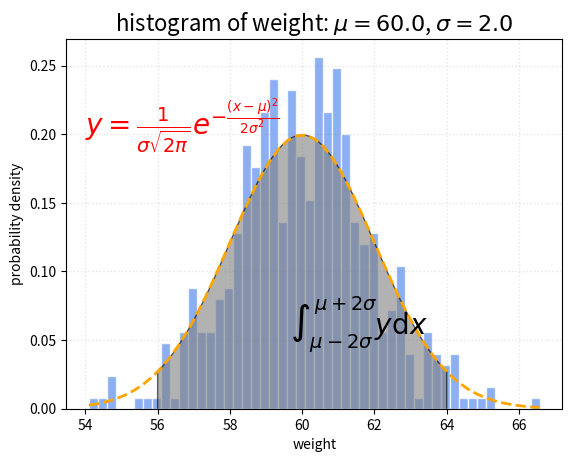

Recreate this plot in Python.
# -*- coding:utf-8 -*-

import matplotlib as mpl
import matplotlib.pyplot as plt
import numpy as np

from matplotlib.patches import Polygon

#mpl.rcParams["font.sans-serif"]=["FangSong"]
#mpl.rcParams["axes.unicode_minus"]=False

mu = 60.0
sigma = 2.0
x = mu+sigma*np.random.randn(500)

bins = 50

fig,ax = plt.subplots(1,1)

n,bins,patches = ax.hist(x,
                         bins,
#                        normed=True,
                         density=True,
                         histtype="bar",
                         facecolor="cornflowerblue",
                         edgecolor="white",
                         alpha=0.75)

y = ((1/(np.power(2*np.pi,0.5)*sigma))*
     np.exp(-0.5*np.power((bins-mu)/sigma,2)))

ax.plot(bins,y,color="orange",ls="--",lw=2)

integ_x = np.linspace(mu-2*sigma,mu+2*sigma,1000)
integ_y = ((1/(np.power(2*np.pi,0.5)*sigma))*
     np.exp(-0.5*np.power((integ_x-mu)/sigma,2)))
area = [(mu-2*sigma,0),*zip(integ_x,integ_y),(mu+2*sigma,0)]

poly = Polygon(area,facecolor="gray",edgecolor="k",alpha=0.6,closed=False)
ax.add_patch(poly)

plt.text(0.45,0.2,
         r"$\int_{\mu-2\sigma}^{\mu+2\sigma} y\mathrm{d}x$",
         fontsize=20,
         transform=ax.transAxes)

ax.grid(ls=":",lw=1,color="gray",alpha=0.2)

ax.text(54,0.2,
        r"$y=\frac{1}{\sigma\sqrt{2\pi}}e^{-\frac{(x-\mu)^2}{2\sigma^2}}$",
        {"color": "r", "fontsize": 20})

#ax.set_xlabel("体重")
#ax.set_ylabel("概率密度")
#ax.set_title(r"体重的直方图: $\mu=60.0$, $\sigma=2.0$",fontsize=16)
ax.set_xlabel("weight")
ax.set_ylabel("probability density")
ax.set_title(r"histogram of weight: $\mu=60.0$, $\sigma=2.0$",fontsize=16)

plt.show()
